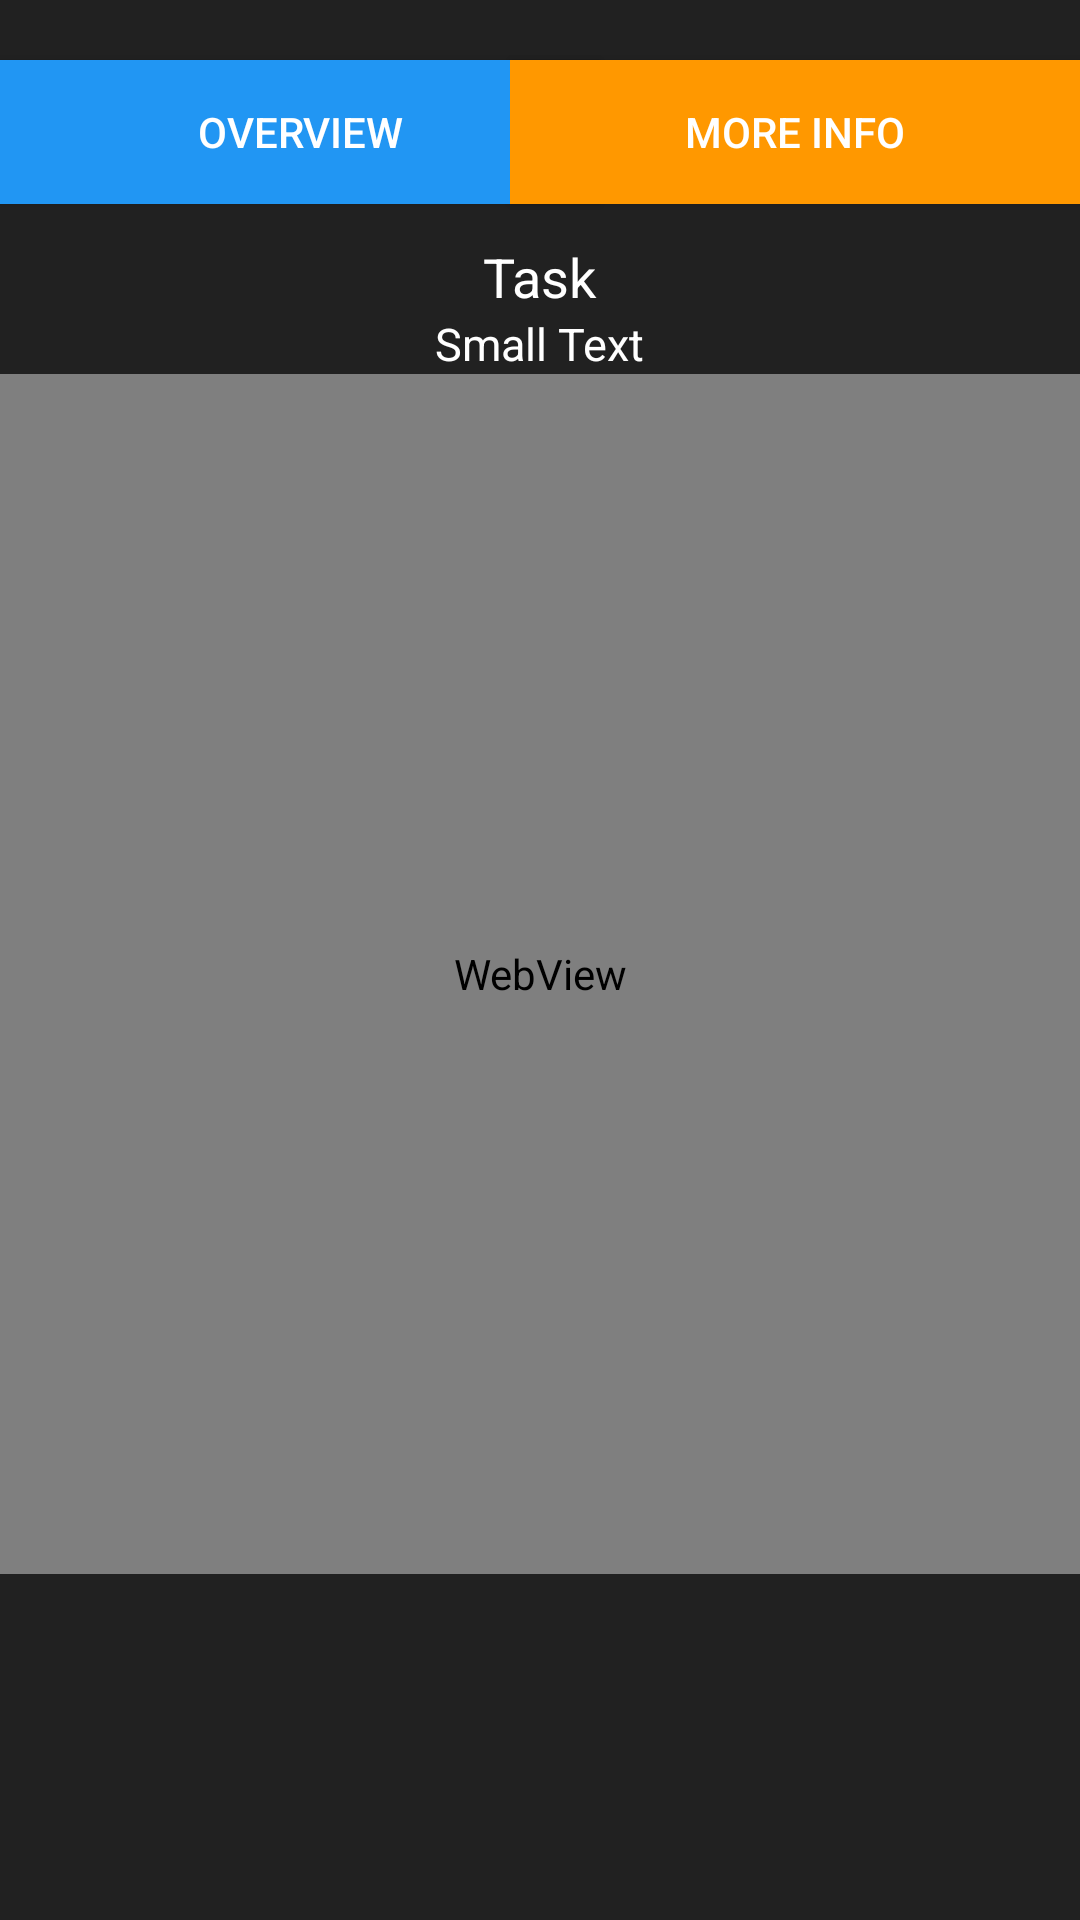

This screen was rendered from an Android layout file. Write that file and the resources it references.
<!-- AndroidManifest.xml: application theme AppTheme -->
<!-- res/layout/activity_feedback.xml -->
<RelativeLayout
    xmlns:android="http://schemas.android.com/apk/res/android"
    android:layout_height="match_parent"
    android:layout_width="match_parent"
    android:background="#212121">



    <Button
        android:layout_width="200dp"
        android:layout_height="wrap_content"
        android:text="Overview"
        android:textColor="#fff"
        android:background="#2196f3"
        android:id="@+id/overview"
        android:layout_alignParentLeft="true"
        android:layout_marginTop="20dp" />

    <Button
        android:layout_width="190dp"
        android:layout_height="wrap_content"
        android:text="More info"
        android:textColor="#fff"
        android:background="#ff9800"
        android:id="@+id/buttonInfo"
        android:layout_alignTop="@+id/overview"
        android:layout_alignParentRight="true"
        android:layout_alignParentEnd="true" />

    <TextView
        android:layout_width="wrap_content"
        android:layout_height="wrap_content"
        android:textAppearance="?android:attr/textAppearanceLarge"
        android:text="Task"
        android:layout_marginTop="12dp"
        android:textColor="#fff"
        android:textSize="18dp"
        android:id="@+id/taskTitle"
        android:layout_below="@+id/overview"
        android:layout_centerHorizontal="true" />

    <TextView
        android:layout_width="wrap_content"
        android:layout_height="wrap_content"
        android:textAppearance="?android:attr/textAppearanceSmall"
        android:text="Small Text"
        android:textColor="#fff"
        android:textSize="15dp"
        android:id="@+id/taskAspect"
        android:layout_below="@+id/taskTitle"
        android:layout_centerHorizontal="true" />

    <TextView
        android:layout_width="wrap_content"
        android:layout_height="wrap_content"
        android:textAppearance="?android:attr/textAppearanceMedium"
        android:id="@+id/infoText"
        android:textColor="#fff"
        android:layout_below="@+id/taskAspect"
        android:layout_centerHorizontal="true"
        android:layout_marginTop="29dp" />
    <WebView
        android:background="#212121"
        android:id="@+id/webkit"
        android:layout_width="fill_parent"
        android:layout_height="400dp"
        android:layout_centerHorizontal="true"
        android:layout_below="@id/taskAspect"/>
</RelativeLayout>
<!-- resources referenced by this layout -->
<resources>
  <style name="AppTheme" parent="Theme.AppCompat.Light.DarkActionBar">
          
          <item name="android:actionBarStyle">@style/ActionBarTheme</item>
          <item name="actionBarStyle">@style/ActionBarTheme</item>
      </style>
  <style name="ActionBarTheme" parent="Widget.AppCompat.Light.ActionBar.Solid.Inverse">
          <item name="android:background">@color/action_bar</item>
          <item name="background">@color/action_bar</item>
      </style>
  <color name="action_bar">#2196F3</color>
</resources>
